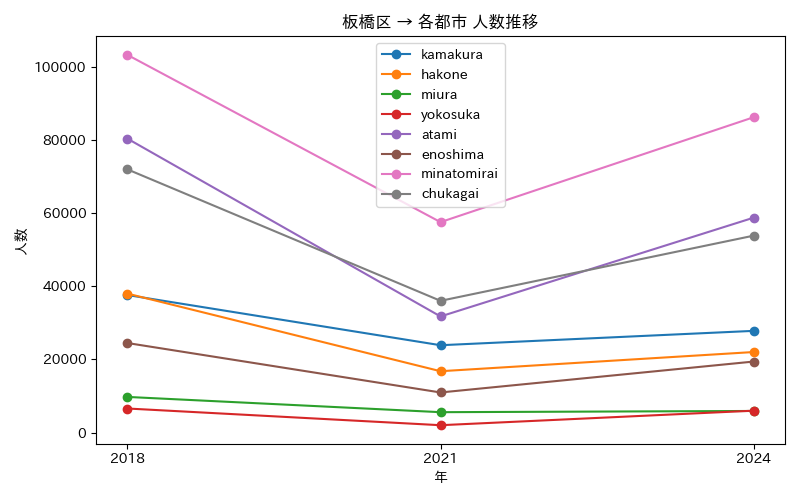

The data file committed next to this chart (first rows):
年, atami, chukagai, enoshima, hakone, kamakura, minatomirai, miura, yokosuka
2018, 80357, 71956, 24481, 37992, 37600, 103251, 9748, 6583
2021, 31746, 36015, 10964, 16773, 23880, 57524, 5577, 2017
2024, 58746, 53832, 19416, 22020, 27805, 86202, 5909, 5990
